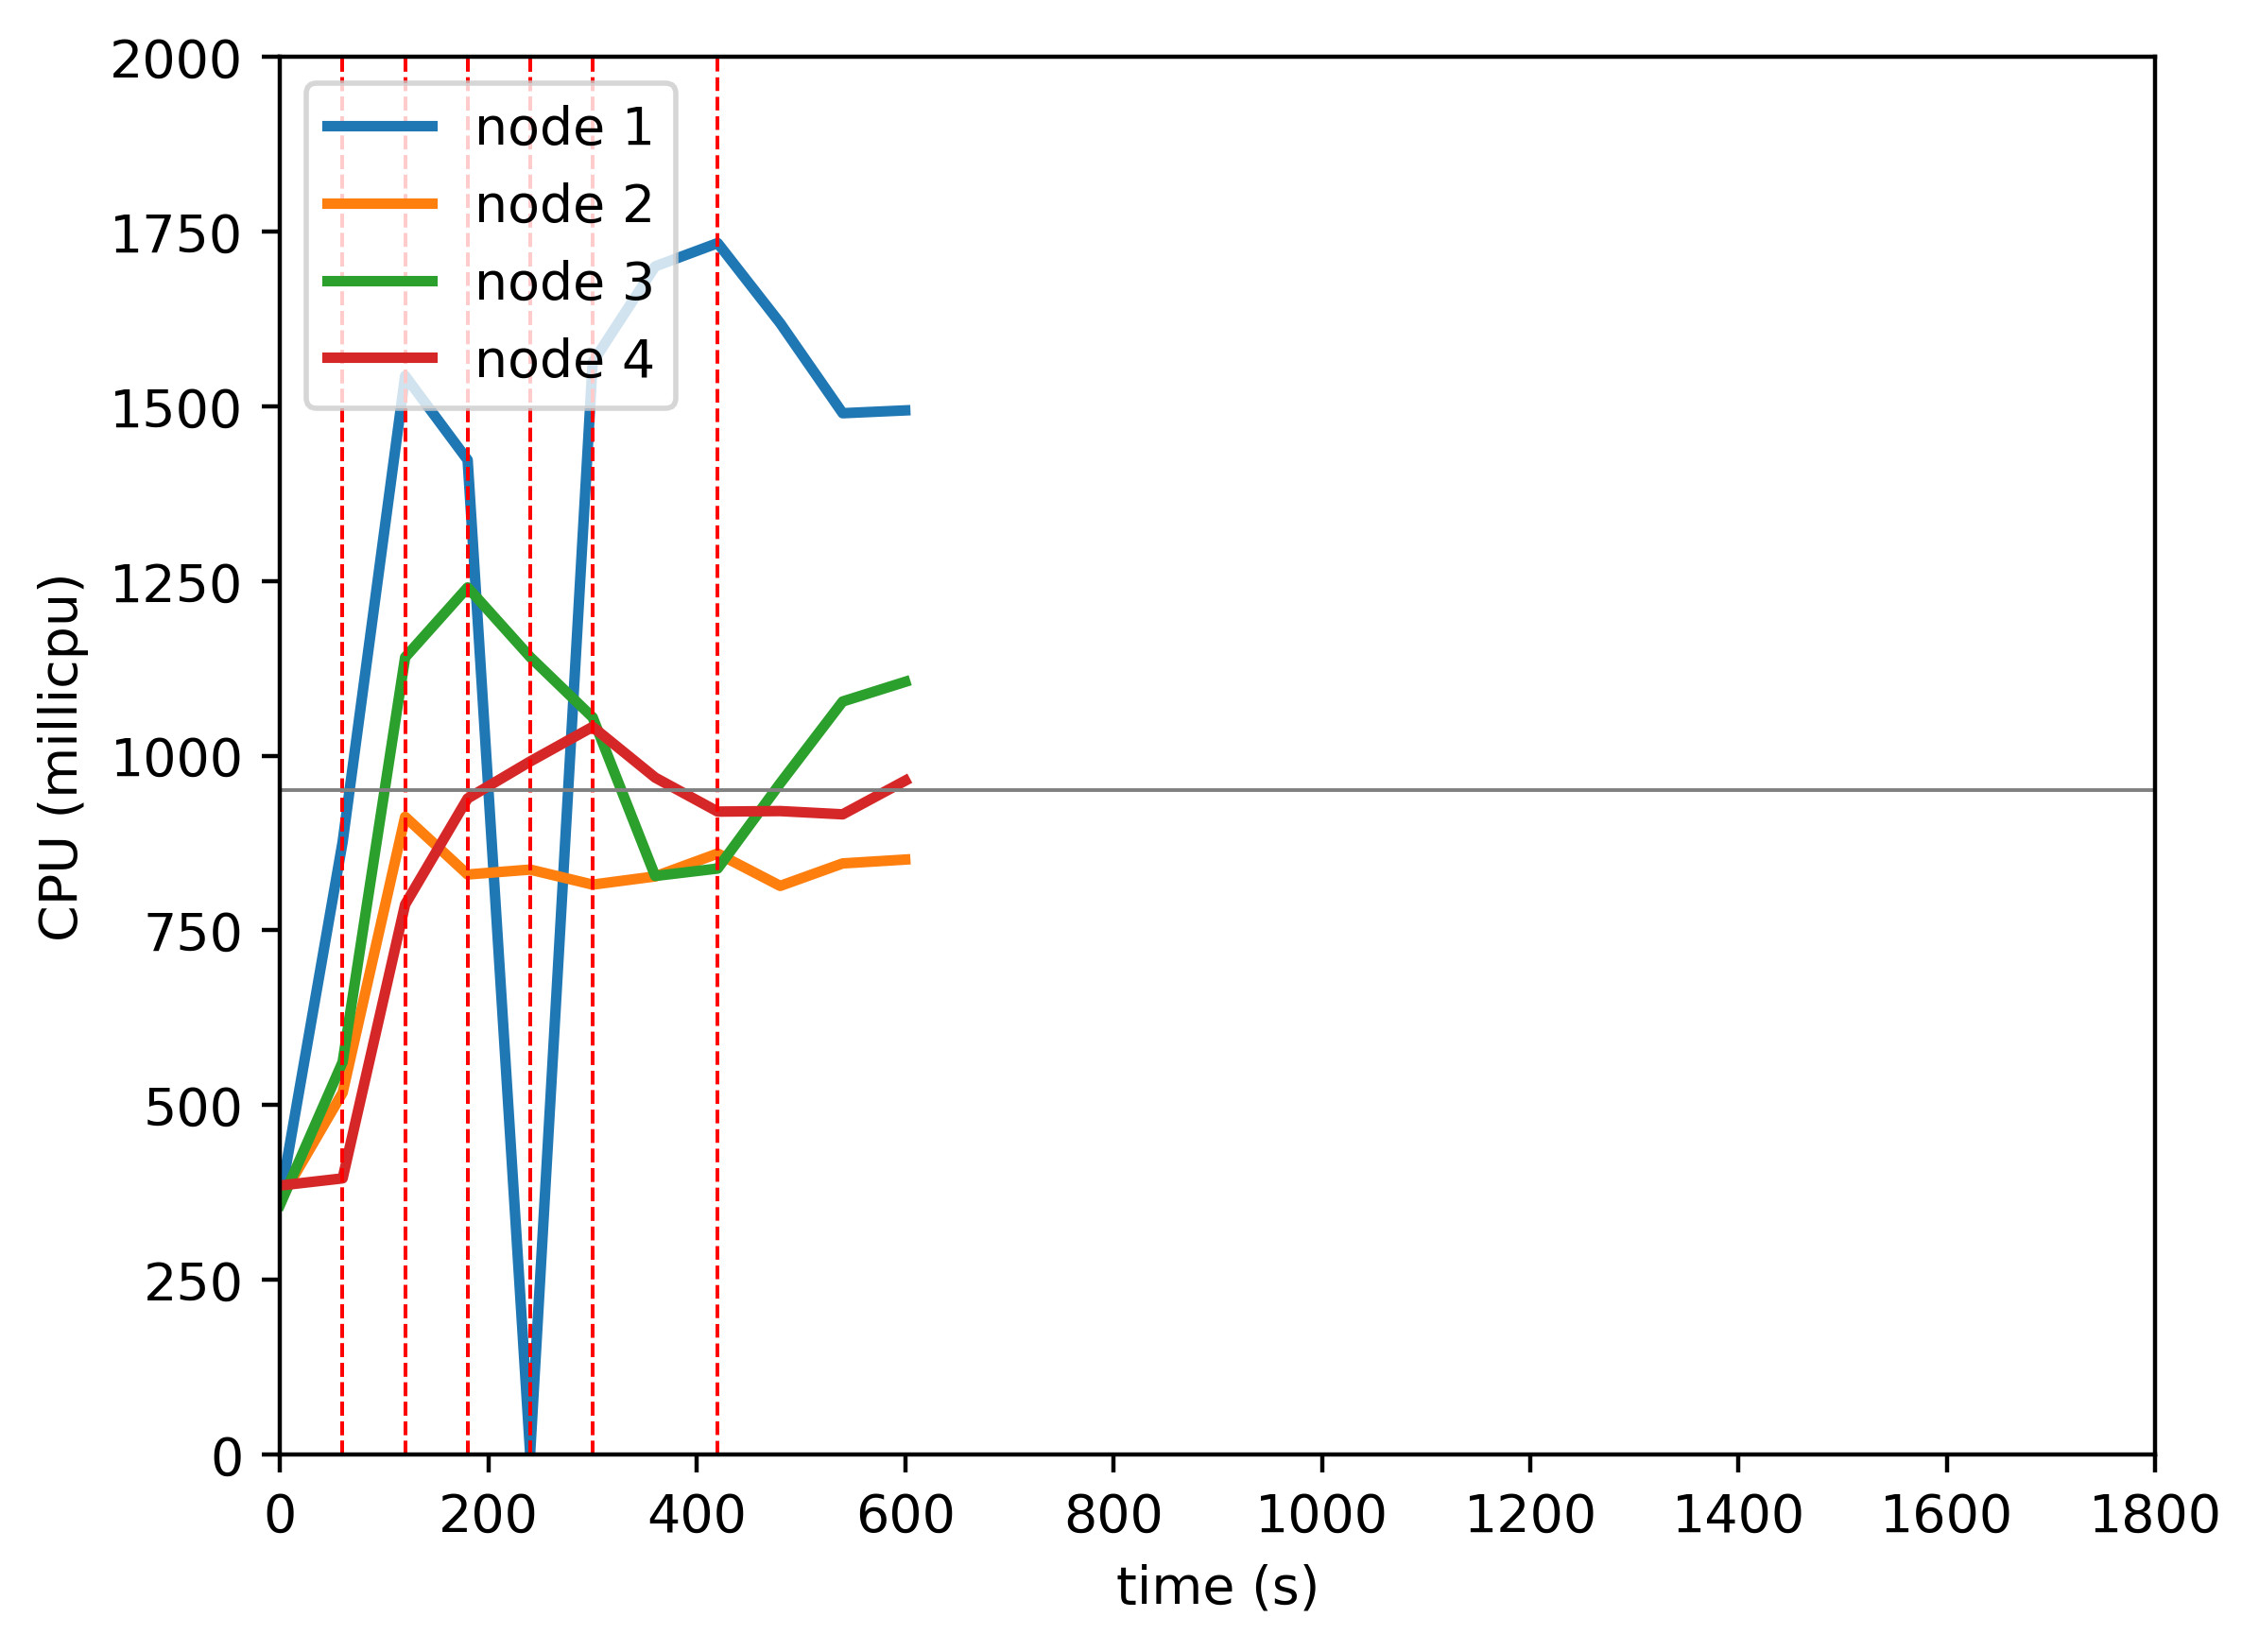

Source data for this figure (header and first rows):
timestamp, ppgcc-m02_pod_amount, ppgcc-m02_memory, ppgcc-m02_cpu, ppgcc-m03_pod_amount, ppgcc-m03_memory, ppgcc-m03_cpu, ppgcc-m04_pod_amount, ppgcc-m04_memory, ppgcc-m04_cpu, ppgcc-m05_pod_amount, ppgcc-m05_memory, ppgcc-m05_cpu
0, 5, 964276, 364128001, 5, 960032, 364137130, 5, 957280, 357578253, 5, 963248, 384865750
60, 5, 1602092, 876656617, 5, 1335148, 517706452, 5, 1337556, 561586337, 5, 1251956, 395090440
120, 2, 1522196, 1543804697, 6, 1429656, 912612406, 6, 1515540, 1140913640, 6, 1438260, 787153401
180, 2, 1508732, 1423399665, 7, 1454348, 830053775, 4, 1517604, 1240982347, 7, 1521520, 938934955
240, 2, 1533284, 1484509, 8, 1508996, 837081876, 2, 1315248, 1141413770, 8, 1609944, 991828429
300, 5, 1621196, 1563098442, 7, 1512428, 815564314, 1, 1216512, 1054988370, 7, 1602828, 1041439292
360, 3, 1636904, 1700545935, 8, 1589028, 827287238, 2, 1220604, 827957996, 7, 1631340, 968765508
420, 3, 1698020, 1733857550, 8, 1589708, 860051720, 2, 1209780, 838586132, 7, 1609560, 920107918
480, 2, 1529984, 1619206109, 8, 1578900, 813738194, 3, 1351944, 960549137, 7, 1642032, 920838419
540, 2, 1536848, 1490346236, 8, 1595600, 845908941, 3, 1360920, 1077714331, 7, 1620912, 916179002
600, 2, 1478372, 1494374394, 8, 1625828, 851428270, 3, 1409232, 1105854655, 7, 1626588, 964338032
660, 2, 1515992, 1507103993, 8, 1631240, 863735942, 3, 1384152, 1089764666, 7, 1641504, 978350361
